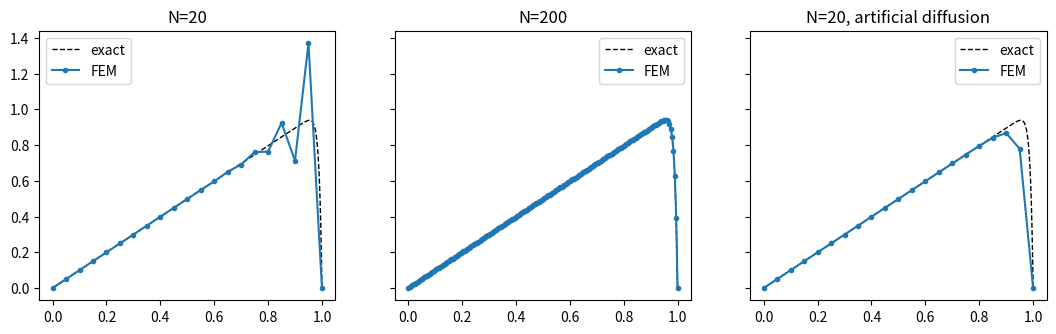
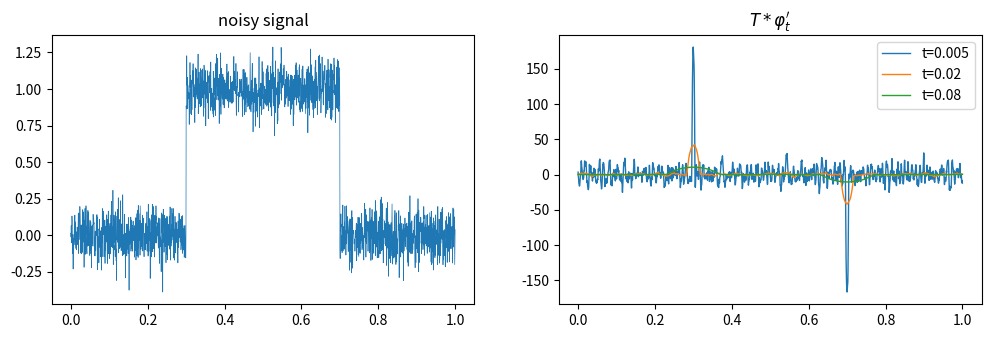

Here is the Python script that generated these plots, in order:
import numpy as np
import matplotlib.pyplot as plt

gx, gw = np.polynomial.legendre.leggauss(5)   # Gauss points on [-1,1]

def fem(N, f):
    h = 1.0 / N
    n = N - 1                                  # interior nodes
    K = (np.diag(2 * np.ones(n)) - np.diag(np.ones(n - 1), 1) - np.diag(np.ones(n - 1), -1)) / h
    M = (np.diag(4 * np.ones(n)) + np.diag(np.ones(n - 1), 1) + np.diag(np.ones(n - 1), -1)) * h / 6
    F = np.zeros(N + 1)
    for e in range(N):                         # load vector, element by element
        x = e * h + (gx + 1) * h / 2
        w = gw * h / 2
        F[e] += np.sum(w * f(x) * (e * h + h - x) / h)
        F[e + 1] += np.sum(w * f(x) * (x - e * h) / h)
    U = np.zeros(N + 1)
    U[1:-1] = np.linalg.solve(K + M, F[1:-1])
    return U

def errors(U, u, du):
    N = len(U) - 1; h = 1.0 / N
    e0 = e1 = 0.0
    for e in range(N):
        x = e * h + (gx + 1) * h / 2
        w = gw * h / 2
        uh = U[e] + (U[e + 1] - U[e]) * (x - e * h) / h
        duh = (U[e + 1] - U[e]) / h
        e0 += np.sum(w * (u(x) - uh) ** 2)
        e1 += np.sum(w * (du(x) - duh) ** 2)
    return np.sqrt(e0), np.sqrt(e1)

u = lambda x: np.sin(np.pi * x)
du = lambda x: np.pi * np.cos(np.pi * x)
f = lambda x: (np.pi ** 2 + 1) * np.sin(np.pi * x)
print(" N     L2 error     H1 error    energy(FEM)  energy(interp)")
prev = None
for N in [8, 16, 32, 64, 128, 256, 512]:
    U = fem(N, f)
    l2, h1 = errors(U, u, du)
    I = u(np.linspace(0, 1, N + 1))            # the interpolant
    il2, ih1 = errors(I, u, du)
    print(f"{N:4d}  {l2:.3e}  {h1:.3e}  {np.hypot(l2, h1):.6e}  {np.hypot(il2, ih1):.6e}")
    if prev: print(f"      ratios: L2 {prev[0]/l2:.2f}, H1 {prev[1]/h1:.2f}")
    prev = (l2, h1)

def exact(b, x):
    s = np.sqrt(b * b + 4)
    r1, r2 = (b - s) / 2, (b + s) / 2
    # u = b + A e^{r1 x} + C e^{r2 (x-1)}, written to avoid overflow
    A, C = np.linalg.solve([[1, np.exp(-r2)], [np.exp(r1), 1]], [-b, -b])
    return b + A * np.exp(r1 * x) + C * np.exp(r2 * (x - 1))

def fem_cd(N, b, extra=0.0):
    h = 1.0 / N; n = N - 1
    eps = 1.0 + extra
    T = lambda d, o: np.diag(d * np.ones(n)) + np.diag(o[0] * np.ones(n - 1), 1) + np.diag(o[1] * np.ones(n - 1), -1)
    A = eps * T(2, (-1, -1)) / h + b * T(0, (0.5, -0.5)) + T(4, (1, 1)) * h / 6
    U = np.zeros(N + 1)
    U[1:-1] = np.linalg.solve(A, b * h * np.ones(n))
    return U

b = 100
xx = np.linspace(0, 1, 2001)
fig, ax = plt.subplots(1, 3, figsize=(13, 3.5), sharey=True)
for k, (N, extra, title) in enumerate([(20, 0, "N=20"), (200, 0, "N=200"), (20, b / 2 / 20, "N=20, artificial diffusion")]):
    U = fem_cd(N, b, extra)
    x = np.linspace(0, 1, N + 1)
    ax[k].plot(xx, exact(b, xx), 'k--', lw=1, label='exact')
    ax[k].plot(x, U, 'o-', ms=3, label='FEM')
    ax[k].set_title(title); ax[k].legend()
    err = np.max(np.abs(U - exact(b, x)))
    print(f"{title:28s} Peclet {b / (2 * N):5.2f}  min U {U[1:-1].min():+.3f}  max U {U.max():.3f}  nodal error {err:.3f}")
plt.show()

rng = np.random.default_rng(0)
n = 2000
x = (np.arange(n) + 0.5) / n
h = 1.0 / n
signal = ((x > 0.3) & (x < 0.7)).astype(float)
noisy = signal + 0.1 * rng.standard_normal(n)

fd = np.diff(noisy) / h
away = (np.abs(x[:-1] - 0.3) > 0.01) & (np.abs(x[:-1] - 0.7) > 0.01)
print("finite differences: at the edges", round(fd[np.argmin(np.abs(x[:-1] - 0.3))]), round(fd[np.argmin(np.abs(x[:-1] - 0.7))]),
      "| away from them: std", round(np.std(fd[away])), " max", round(np.abs(fd[away]).max()))

def dmollifier(t):
    s = np.arange(-int(t / h), int(t / h) + 1) * h
    u = s / t
    phi = np.where(np.abs(u) < 1, np.exp(-1 / np.maximum(1 - u ** 2, 1e-12)), 0.0)
    dphi = np.where(np.abs(u) < 1, phi * (-2 * u / np.maximum(1 - u ** 2, 1e-12) ** 2) / t, 0.0)
    c = 1 / (phi.sum() * h)
    return c * dphi

fig, ax = plt.subplots(1, 2, figsize=(12, 3.5))
ax[0].plot(x, noisy, lw=0.5); ax[0].set_title("noisy signal")
for t in [0.005, 0.02, 0.08]:
    D = np.convolve(noisy, dmollifier(t), mode='same') * h
    i1 = np.argmax(D[: n // 2]); i2 = n // 2 + np.argmin(D[n // 2:])
    print(f"t = {t:5.3f}: edges found at {x[i1]:.4f} and {x[i2]:.4f}, peak heights {D[i1]:.1f} and {D[i2]:.1f}")
    ax[1].plot(x, D, lw=1, label=f"t={t}")
ax[1].legend(); ax[1].set_title(r"$T*\varphi_t'$")
plt.show()

from math import pi, exp, log
g = lambda xi: 1 / ((1 + xi) * np.log(2 + xi))
s = np.linspace(-30, 80, 400001)              # xi = e^s, from 1e-13 to 5e34
xi = np.exp(s)
ds = s[1] - s[0]
print(" epsilon     f*G_eps(0)")
for k in range(1, 13):
    eps = 10.0 ** (-k)
    val = 2 * np.sum(g(xi) * np.exp(-pi * eps ** 2 * xi ** 2) * xi) * ds
    print(f"  1e-{k:02d}    {val:.4f}")
for R in [1e2, 1e6, 1e12, 1e34]:
    m = xi < R
    tail = 2 * np.sum(np.sqrt(1 + xi[m] ** 2) * g(xi[m]) ** 2 * xi[m]) * ds
    print(f"H^(1/2) integral up to {R:.0e}: {tail:.4f}")
